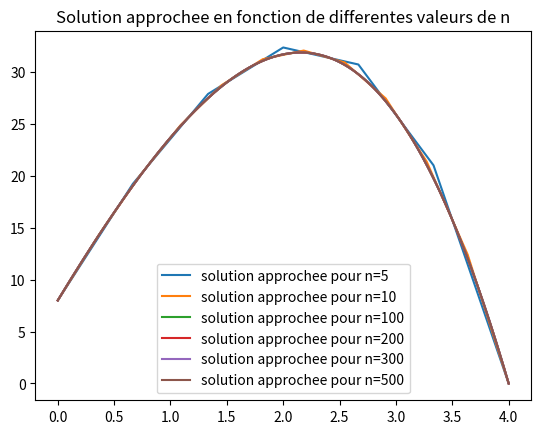

This figure's Python source:
# -*- coding: utf-8 -*-
"""
Created on Mon Dec 25 15:03:01 2023

@author: Sarah Keita
"""

import numpy as np
import matplotlib.pyplot as plt

def fonction_de_base(x, x1, x2, x3,N):
    """prend en entree la variable x, les points de discretisation xi, xi+1,xi-1 et le nb de pts N"""
    """renvoie les fonctions de base comme defini dans le cours"""
    #x1 = x_i-1
    #x2 = xi
    #x3 = x_i+1
    h = (b-a)/(N+1)
    if x>=x1 and x<=x2:
        return (x - x1)/h
    if x>=x2 and x<=x3 :
        return (x3 - x)/h
    else:
        return 0
    
def trapeze(f, a, b, M ):
    """prend en entree une fonction f, les points de l intervalle [a,b] ainsi que le nombre M correspondant au decoupage de l intervalle"""
    """retourne la methode des trapezes d approximation d integrale"""
    h = (b-a)/M
    t = 0
    for i in range(M):
        t += h*(f(a+i*h)+f(a+(i+1)*h))/2
    return t

def f(x):
    return 4 + 2*(4-x)*np.exp(x/2)

alpha = 8
beta = 0
epsilon = 1
Lambda = 0.5
b = 4
a = 0

def EF3(n):
    h = (b-a)/(n+1)
    F = np.zeros(n)
    A = np.zeros((n,n))
    for i in range(n-1):
        A[i,i]= epsilon*2/h
        A[i+1,i]= -Lambda/2 - epsilon/h
        A[i,i+1]= Lambda/2 - epsilon/h
        def produit(x):
            return f(x)*fonction_de_base(x,(i*h),(i+1)*h,(i+2)*h,n)
        F[i] = trapeze(produit,a,b,10*n)
    def produit(x):
        return f(x)*fonction_de_base(x,(n-2)*h,(n-1)*h,(n)*h,n)
    F[-1] = trapeze(produit,a,b,10*n) + beta * (1/h - Lambda/2)
    A[-1,-1]= epsilon*2/h
    F[0] += alpha*(epsilon/h + Lambda/2)
    U = np.linalg.solve(A,F) 
    U = np.concatenate([[alpha],U,[beta]])
 
    return U

n_values = [5,10,100,200,300,500]
for n in n_values:
    solution = EF3(n)
    y = solution
    x = np.linspace(a,b,n+2)
    plt.plot(x,y,label='solution approchee pour n='+str(n))
plt.legend()
plt.title('Solution approchee en fonction de differentes valeurs de n')
plt.show()
